The GitHub repository aashigoyal210900/wildfire_cnn contains a labelled image folder "California" with 2 categories: no wildfire, wildfire. Examples follow, each with its label.

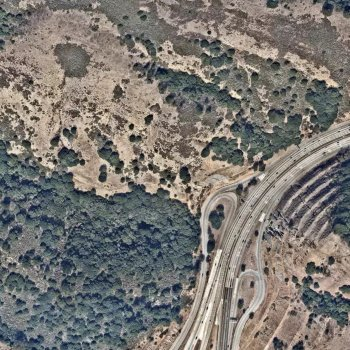
Label: wildfire

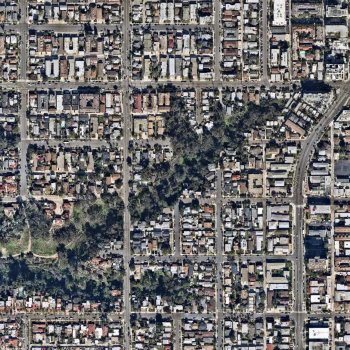
Label: no wildfire

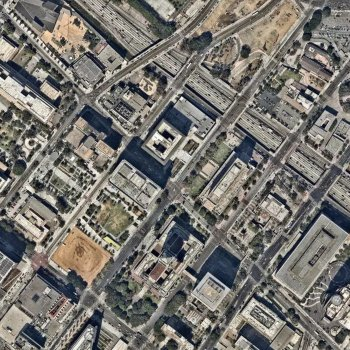
Label: no wildfire

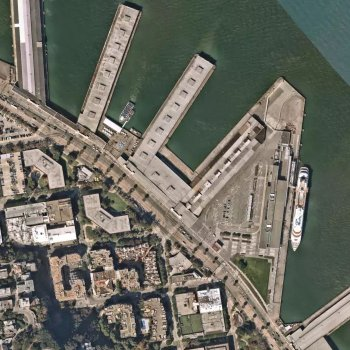
Label: no wildfire

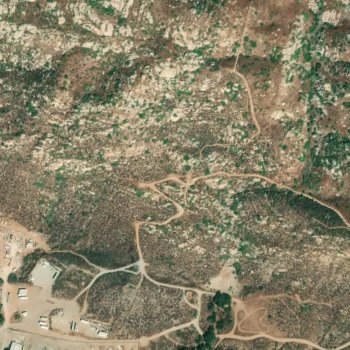
Label: wildfire

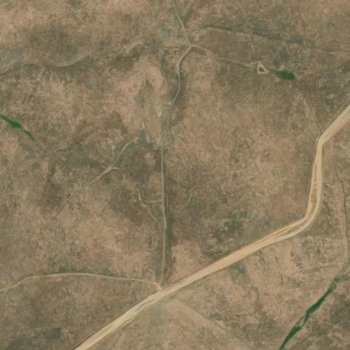
Label: wildfire
